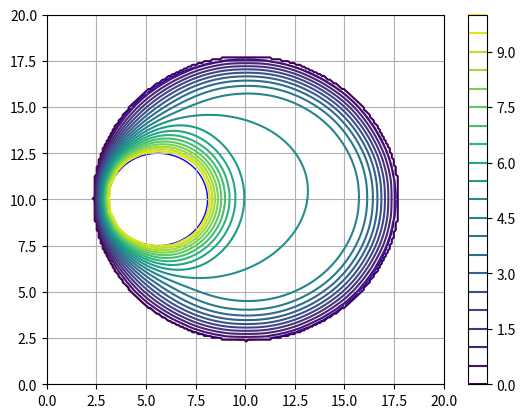

Recreate this plot in Python.
"""
二次元導体に外部電流を印加した時


"""




import matplotlib.pyplot as plt
import numpy as np
from mpl_toolkits.mplot3d import Axes3D
import time

def jacobi_poisson_solver(tol=1e-2, max_iter=1000):
    """
    ヤコビ法を用いて二次元Poisson方程式を解く関数

    :rho: 与えられた関数rho(x, y)のnumpy配列
    :tol: 収束判定の許容誤差
    :max_iter: 最大反復回数
    :return: 解φ(x, y)のnumpy配列
    """

    # 境界条件：非斉次項はなし
    """同心な2つの円板、外側接地、内側10V"""

    omega=1.0 #SOR

    phi = np.zeros((N, N))

    for _ in range(0,N):
        for _2 in range(N):
            if (_2*h-o1[0])**2+(_*h-o1[1])**2<=R1*R1 :
                phi[_,_2]=Volt1                

            elif r2*r2<=(_2*h-o2[0])**2+(_*h-o2[1])**2:
                phi[_,_2]=Volt2
            else :
                phi[_,_2]=(Volt1+Volt2)/2

    nx=N; ny = N


    phi_new = np.zeros((nx,ny))

    #反復開始
    for _ in range(max_iter):
        for i in range(1, nx - 1):
            for j in range(1, ny - 1):
                if (j*h-o1[0])**2+(i*h-o1[1])**2<=R1*R1 :  #境界条件
                    phi_new[i,j]=Volt1 

                elif r2*r2<(j*h-o2[0])**2+(i*h-o2[1])**2 : #境界条件
                    phi_new[i,j]=Volt2

                else :
                    phi_new[i, j] = (1-omega)*phi[i,j]+omega*0.25 * (phi[i + 1, j] + phi_new[i - 1, j] + phi[i, j + 1] + phi_new[i, j - 1])

        diff = np.max(np.abs(phi_new - phi))
        if diff < tol:
            break

        phi = np.copy(phi_new)
    
    print(_)
    return phi

# 定数

L=20  #全体の正方形領域の一辺
N=200  #分割数
h=L/N   #分割幅

# 境界条件：非斉次項はなし
"""一般の2つの円板、外側接地、内側10V"""
o1=[7*L/25,L/2]; r1=2.0; R1=2.5; Volt1=10
o2=[L/2,L/2]; r2=7.6; R2=8.1; Volt2=0    #中心、半径、電圧

# ヤコビ法でPoisson方程式を解く
start_time = time.time()

sol = jacobi_poisson_solver()

end_time = time.time()
elapsed_time = end_time - start_time
print(f"計算時間: {elapsed_time}秒")
"""
計算時間：64秒
繰り返し回数：999回
"""

#グラフの描画

x = np.linspace(0, L, N)
y = np.linspace(0, L, N)
X, Y = np.meshgrid(x, y)

fig = plt.figure()
ax = fig.add_subplot(111)

# 等高線を描画
levels = np.linspace(np.min(sol), np.max(sol), 21)
contour = ax.contour(X, Y, sol, levels=levels, cmap='viridis')

# 円を描画
circle = plt.Circle((o1[0], o1[1]), R1, color='blue', fill=False)  # 円を生成
ax.add_artist(circle)  # 円をグラフに追加
  
circle2 = plt.Circle((o2[0], o2[1]), r2, color='blue', fill=False)  
ax.add_artist(circle2)  

# カラーバーを表示
plt.colorbar(contour)
plt.grid()
plt.draw()
plt.show()
